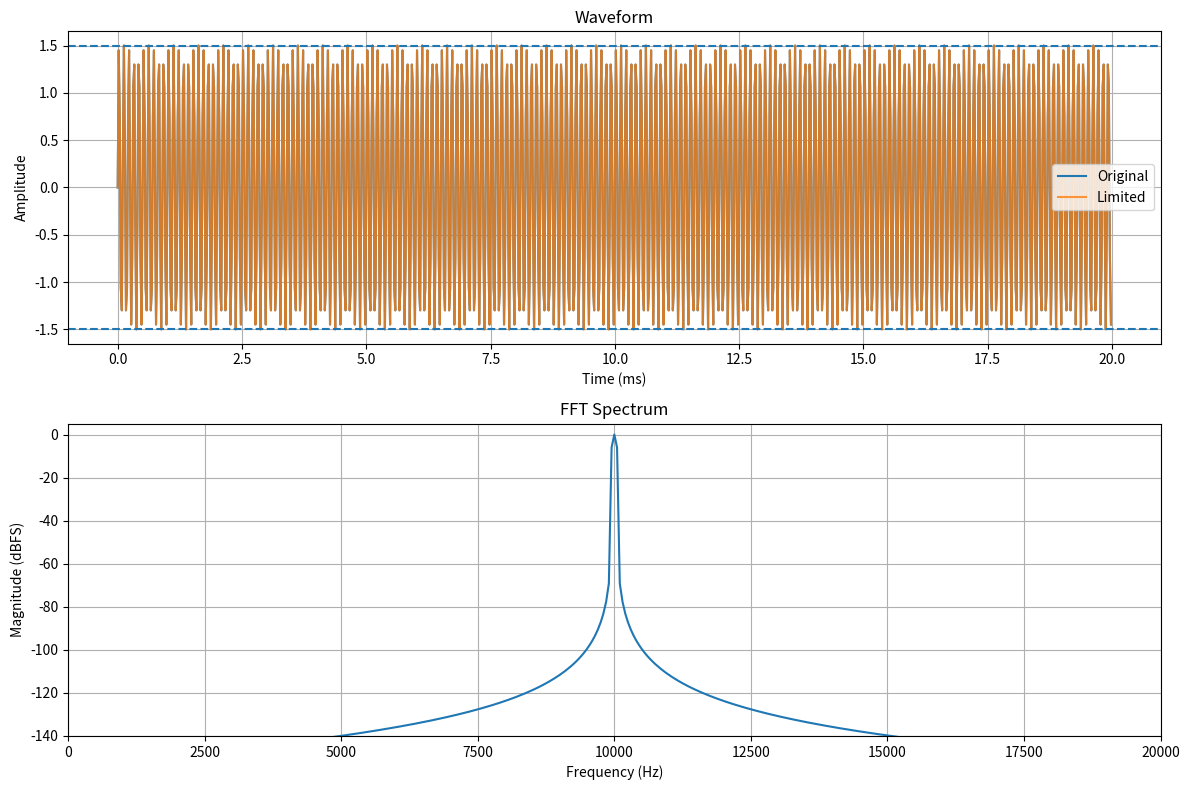

This figure's Python source:
import numpy as np
import matplotlib.pyplot as plt


def analyze_limited_sine(
    freq=1000,
    amplitude=1.0,
    ceiling=0.8,
    sample_rate=48000,
    duration=0.02,
    phase=0.0,
    limiter_type="hard",
    plot=True,
):
    """
    Generate a sine wave, apply a limiter/clipping stage,
    analyze harmonic distortion with FFT, and print diagnostics.

    Parameters
    ----------
    freq : float
        Fundamental sine frequency (Hz)

    amplitude : float
        Input sine amplitude

    ceiling : float
        Limiter ceiling amplitude

    sample_rate : int
        Sampling rate (Hz)

    duration : float
        Signal duration (seconds)

    phase : float
        Initial phase (radians)

    limiter_type : str
        "hard" or "soft"

    plot : bool
        Show waveform + FFT plots
    """

    # ------------------------------------------------------------
    # Time vector
    # ------------------------------------------------------------
    t = np.arange(0, duration, 1 / sample_rate)

    # ------------------------------------------------------------
    # Generate sine
    # ------------------------------------------------------------
    x = amplitude * np.sin(2 * np.pi * freq * t + phase)

    # ------------------------------------------------------------
    # Apply limiter
    # ------------------------------------------------------------
    if limiter_type == "hard":
        y = np.clip(x, -ceiling, ceiling)

    elif limiter_type == "soft":
        # Soft saturation using tanh
        drive = amplitude / ceiling
        y = ceiling * np.tanh(drive * x / ceiling)

    else:
        raise ValueError("limiter_type must be 'hard' or 'soft'")

    # ------------------------------------------------------------
    # Clipping analysis
    # ------------------------------------------------------------
    clipped_samples = np.sum(np.abs(x) > ceiling)
    clipped_percent = 100 * clipped_samples / len(x)

    peak_before = np.max(np.abs(x))
    peak_after = np.max(np.abs(y))

    rms_before = np.sqrt(np.mean(x**2))
    rms_after = np.sqrt(np.mean(y**2))

    crest_before = peak_before / rms_before
    crest_after = peak_after / rms_after

    # ------------------------------------------------------------
    # FFT analysis
    # ------------------------------------------------------------
    N = len(y)

    window = np.hanning(N)
    yw = y * window

    fft = np.fft.rfft(yw)
    fft_mag = np.abs(fft)

    freqs = np.fft.rfftfreq(N, 1 / sample_rate)

    # Normalize
    fft_mag /= np.max(fft_mag)

    # ------------------------------------------------------------
    # Harmonic extraction
    # ------------------------------------------------------------
    nyquist = sample_rate / 2
    max_harmonic = int(nyquist // freq)

    harmonics = []

    fundamental_mag = None

    for n in range(1, max_harmonic + 1):
        target_freq = n * freq

        idx = np.argmin(np.abs(freqs - target_freq))
        mag = fft_mag[idx]

        harmonics.append((n, target_freq, mag))

        if n == 1:
            fundamental_mag = mag

    # ------------------------------------------------------------
    # THD estimation
    # ------------------------------------------------------------
    harmonic_power = 0.0

    for n, f, mag in harmonics[1:]:
        harmonic_power += mag**2

    thd = np.sqrt(harmonic_power) / fundamental_mag
    thd_percent = thd * 100

    # ------------------------------------------------------------
    # Print diagnostics
    # ------------------------------------------------------------
    print("\n=== LIMITER ANALYSIS ===")
    print(f"Limiter type           : {limiter_type}")
    print(f"Fundamental frequency  : {freq:.2f} Hz")
    print(f"Input amplitude        : {amplitude:.4f}")
    print(f"Ceiling                : {ceiling:.4f}")

    print("\n--- CLIPPING ---")
    print(f"Clipped samples        : {clipped_samples}")
    print(f"Clipped percentage     : {clipped_percent:.2f}%")

    print("\n--- SIGNAL METRICS ---")
    print(f"Peak before            : {peak_before:.4f}")
    print(f"Peak after             : {peak_after:.4f}")
    print(f"RMS before             : {rms_before:.4f}")
    print(f"RMS after              : {rms_after:.4f}")
    print(f"Crest factor before    : {crest_before:.4f}")
    print(f"Crest factor after     : {crest_after:.4f}")

    print("\n--- DISTORTION ---")
    print(f"Estimated THD          : {thd_percent:.2f}%")

    print("\n--- HARMONICS ---")
    for n, f, mag in harmonics[:10]:
        db = 20 * np.log10(max(mag, 1e-12))
        print(
            f"H{n:02d} | {f:8.1f} Hz | "
            f"Normalized Mag = {mag:.5f} | {db:7.2f} dB"
        )

    # ------------------------------------------------------------
    # Plot
    # ------------------------------------------------------------
    if plot:
        fig, axs = plt.subplots(2, 1, figsize=(12, 8))

        # Time domain
        axs[0].plot(t * 1000, x, label="Original")
        axs[0].plot(t * 1000, y, label="Limited", alpha=0.8)

        axs[0].axhline(ceiling, linestyle="--")
        axs[0].axhline(-ceiling, linestyle="--")

        axs[0].set_title("Waveform")
        axs[0].set_xlabel("Time (ms)")
        axs[0].set_ylabel("Amplitude")
        axs[0].legend()
        axs[0].grid(True)

        # FFT
        axs[1].plot(freqs, 20 * np.log10(fft_mag + 1e-12))

        axs[1].set_xlim(0, min(20000, nyquist))
        axs[1].set_ylim(-140, 5)

        axs[1].set_title("FFT Spectrum")
        axs[1].set_xlabel("Frequency (Hz)")
        axs[1].set_ylabel("Magnitude (dBFS)")
        axs[1].grid(True)

        plt.tight_layout()
        plt.show()

    return {
        "time": t,
        "original": x,
        "limited": y,
        "freqs": freqs,
        "fft_mag": fft_mag,
        "thd_percent": thd_percent,
        "clipped_percent": clipped_percent,
        "harmonics": harmonics,
    }


# Example
if __name__ == "__main__":
    analyze_limited_sine(
        freq=10000,
        amplitude=1.5,
        ceiling=1.5,
        limiter_type="hard",
    )
